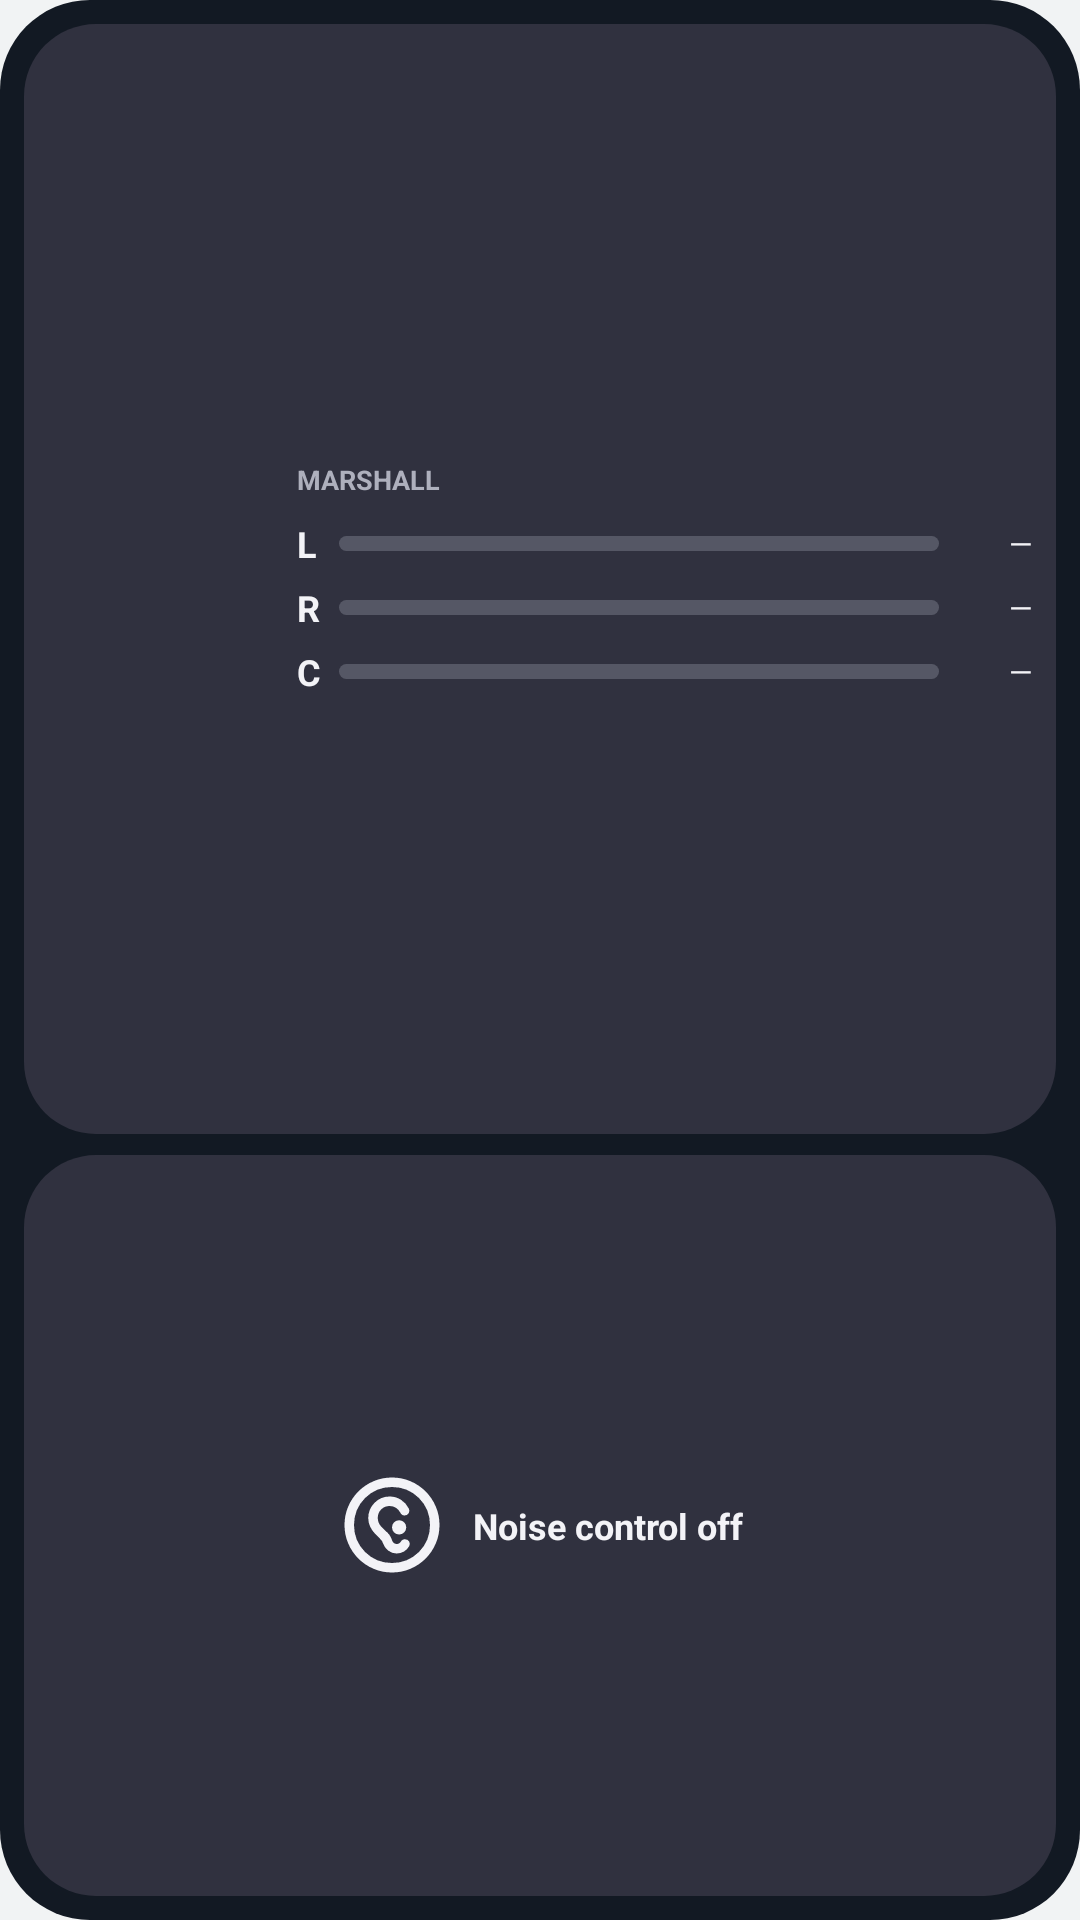

Reconstruct the res/layout file that produces this screen, plus the resources it refers to.
<!-- AndroidManifest.xml: application theme Theme.Marshall -->
<!-- res/layout/widget_earbuds_compact.xml -->
<LinearLayout xmlns:android="http://schemas.android.com/apk/res/android"
    android:layout_width="match_parent"
    android:layout_height="match_parent"
    android:orientation="vertical"
    android:padding="8dp"
    android:background="@drawable/widget_shell">

    <LinearLayout
        android:layout_width="match_parent"
        android:layout_height="0dp"
        android:layout_weight="1.2"
        android:orientation="horizontal"
        android:gravity="center_vertical"
        android:padding="8dp"
        android:background="@drawable/widget_panel">
        <ImageView
            android:id="@+id/widget_earbuds_art"
            android:layout_width="76dp"
            android:layout_height="58dp"
            android:src="@drawable/widget_earbuds_art"
            android:contentDescription="Earbuds" />
        <LinearLayout
            android:layout_width="0dp"
            android:layout_height="wrap_content"
            android:layout_weight="1"
            android:layout_marginStart="7dp"
            android:orientation="vertical">
            <TextView android:id="@+id/widget_title" android:layout_width="match_parent" android:layout_height="wrap_content" android:text="MARSHALL" android:textColor="#AEB0BD" android:textSize="9sp" android:textStyle="bold" />
            <LinearLayout android:layout_width="match_parent" android:layout_height="wrap_content" android:layout_marginTop="7dp" android:gravity="center_vertical"><TextView android:layout_width="14dp" android:layout_height="wrap_content" android:text="L" android:textColor="#F3F3F7" android:textSize="12sp" android:textStyle="bold" /><ProgressBar android:id="@+id/widget_left_bar" style="@android:style/Widget.ProgressBar.Horizontal" android:layout_width="0dp" android:layout_height="5dp" android:layout_weight="1" android:progressTint="#F3F3F7" android:progressBackgroundTint="#555765" /><TextView android:id="@+id/widget_left_value" android:layout_width="31dp" android:layout_height="wrap_content" android:gravity="right" android:text="—" android:textColor="#F3F3F7" android:textSize="10sp" /></LinearLayout>
            <LinearLayout android:layout_width="match_parent" android:layout_height="wrap_content" android:layout_marginTop="5dp" android:gravity="center_vertical"><TextView android:layout_width="14dp" android:layout_height="wrap_content" android:text="R" android:textColor="#F3F3F7" android:textSize="12sp" android:textStyle="bold" /><ProgressBar android:id="@+id/widget_right_bar" style="@android:style/Widget.ProgressBar.Horizontal" android:layout_width="0dp" android:layout_height="5dp" android:layout_weight="1" android:progressTint="#F3F3F7" android:progressBackgroundTint="#555765" /><TextView android:id="@+id/widget_right_value" android:layout_width="31dp" android:layout_height="wrap_content" android:gravity="right" android:text="—" android:textColor="#F3F3F7" android:textSize="10sp" /></LinearLayout>
            <LinearLayout android:layout_width="match_parent" android:layout_height="wrap_content" android:layout_marginTop="5dp" android:gravity="center_vertical"><TextView android:layout_width="14dp" android:layout_height="wrap_content" android:text="C" android:textColor="#F3F3F7" android:textSize="12sp" android:textStyle="bold" /><ProgressBar android:id="@+id/widget_case_bar" style="@android:style/Widget.ProgressBar.Horizontal" android:layout_width="0dp" android:layout_height="5dp" android:layout_weight="1" android:progressTint="#F3F3F7" android:progressBackgroundTint="#555765" /><TextView android:id="@+id/widget_case_value" android:layout_width="31dp" android:layout_height="wrap_content" android:gravity="right" android:text="—" android:textColor="#F3F3F7" android:textSize="10sp" /></LinearLayout>
        </LinearLayout>
    </LinearLayout>

    <LinearLayout android:layout_width="match_parent" android:layout_height="7dp" android:orientation="horizontal" />

    <LinearLayout
        android:id="@+id/widget_anc"
        android:layout_width="match_parent"
        android:layout_height="0dp"
        android:layout_weight="0.8"
        android:orientation="horizontal"
        android:gravity="center"
        android:padding="8dp"
        android:background="@drawable/widget_panel">
        <ImageView android:id="@+id/widget_anc_icon" android:layout_width="38dp" android:layout_height="38dp" android:src="@drawable/ic_noise_control_on" android:tint="#F3F3F7" android:contentDescription="Toggle noise control" />
        <TextView android:id="@+id/widget_anc_label" android:layout_width="wrap_content" android:layout_height="wrap_content" android:layout_marginStart="8dp" android:text="Noise control off" android:textColor="#F3F3F7" android:textSize="12sp" android:textStyle="bold" />
    </LinearLayout>
</LinearLayout>
<!-- resources referenced by this layout -->
<resources>
  <!-- drawable ic_noise_control_on (drawable) -->
  <?xml version="1.0" encoding="utf-8"?>
  <vector xmlns:android="http://schemas.android.com/apk/res/android"
      android:width="24dp"
      android:height="24dp"
      android:viewportWidth="960"
      android:viewportHeight="960">
      <group android:translateY="960">
          <path
              android:fillColor="#FF000000"
              android:pathData="M480-80q-83 0-156-31.5T197-197q-54-54-85.5-127T80-480q0-83 31.5-156T197-763q54-54 127-85.5T480-880q83 0 156 31.5T763-763q54 54 85.5 127T880-480q0 83-31.5 156T763-197q-54 54-127 85.5T480-80Zm0-80q134 0 227-93t93-227q0-134-93-227t-227-93q-134 0-227 93t-93 227q0 134 93 227t227 93Zm39-80q-39 0-70-24t-45-62q-3-8-6.5-15.5T388-355l-50-51q-26-26-42-60t-16-72q0-75 52.5-128.5T460-720q52 0 95.5 27.5T622-618q10 20-1.5 39T586-560q-12 0-21.5-6.5T550-584q-13-26-37-41t-53-15q-42 0-71 29t-29 71q0 21 7.5 40t22.5 34l55 54q14 14 22.5 30.5T482-347q5 12 15 19.5t23 7.5q11 0 20.5-5.5T555-341q5-9 14-14t20-5q23 0 35 19t1 39q-16 29-44.5 45.5T519-240Zm63.5-177.5Q600-435 600-460t-17.5-42.5Q565-520 540-520t-42.5 17.5Q480-485 480-460t17.5 42.5Q515-400 540-400t42.5-17.5Z" />
      </group>
  </vector>
  <!-- drawable widget_earbuds_art (drawable) -->
  <?xml version="1.0" encoding="utf-8"?>
  <layer-list xmlns:android="http://schemas.android.com/apk/res/android">
      <item
          android:width="28dp"
          android:height="38dp"
          android:gravity="start|bottom"
          android:left="2dp"
          android:bottom="2dp"
          android:drawable="@drawable/motif_earbud_left" />
      <item
          android:width="40dp"
          android:height="30dp"
          android:gravity="center|bottom"
          android:bottom="6dp"
          android:drawable="@drawable/motif_case" />
      <item
          android:width="28dp"
          android:height="38dp"
          android:gravity="end|bottom"
          android:right="2dp"
          android:bottom="2dp"
          android:drawable="@drawable/motif_earbud_right" />
  </layer-list>
  <!-- drawable widget_panel (drawable) -->
  <shape xmlns:android="http://schemas.android.com/apk/res/android">
      <corners android:radius="24dp" />
      <solid android:color="#30313F" />
  </shape>
  <!-- drawable widget_shell (drawable) -->
  <shape xmlns:android="http://schemas.android.com/apk/res/android">
      <corners android:radius="30dp" />
      <solid android:color="#121923" />
      <padding
          android:left="10dp"
          android:top="10dp"
          android:right="10dp"
          android:bottom="10dp" />
  </shape>
  <style name="Theme.Marshall" parent="android:Theme.Material.Light.NoActionBar">
          <item name="android:windowBackground">@color/pixel_bg</item>
          <item name="android:statusBarColor">@android:color/transparent</item>
          <item name="android:navigationBarColor">@android:color/transparent</item>
          <item name="android:windowLightStatusBar">true</item>
      </style>
  <!-- drawable motif_case: vector/xml drawable (drawable, 124789 chars, omitted) -->
  <!-- drawable motif_earbud_right: vector/xml drawable (drawable, 69166 chars, omitted) -->
  <color name="pixel_bg">#F1F3F4</color>
</resources>
